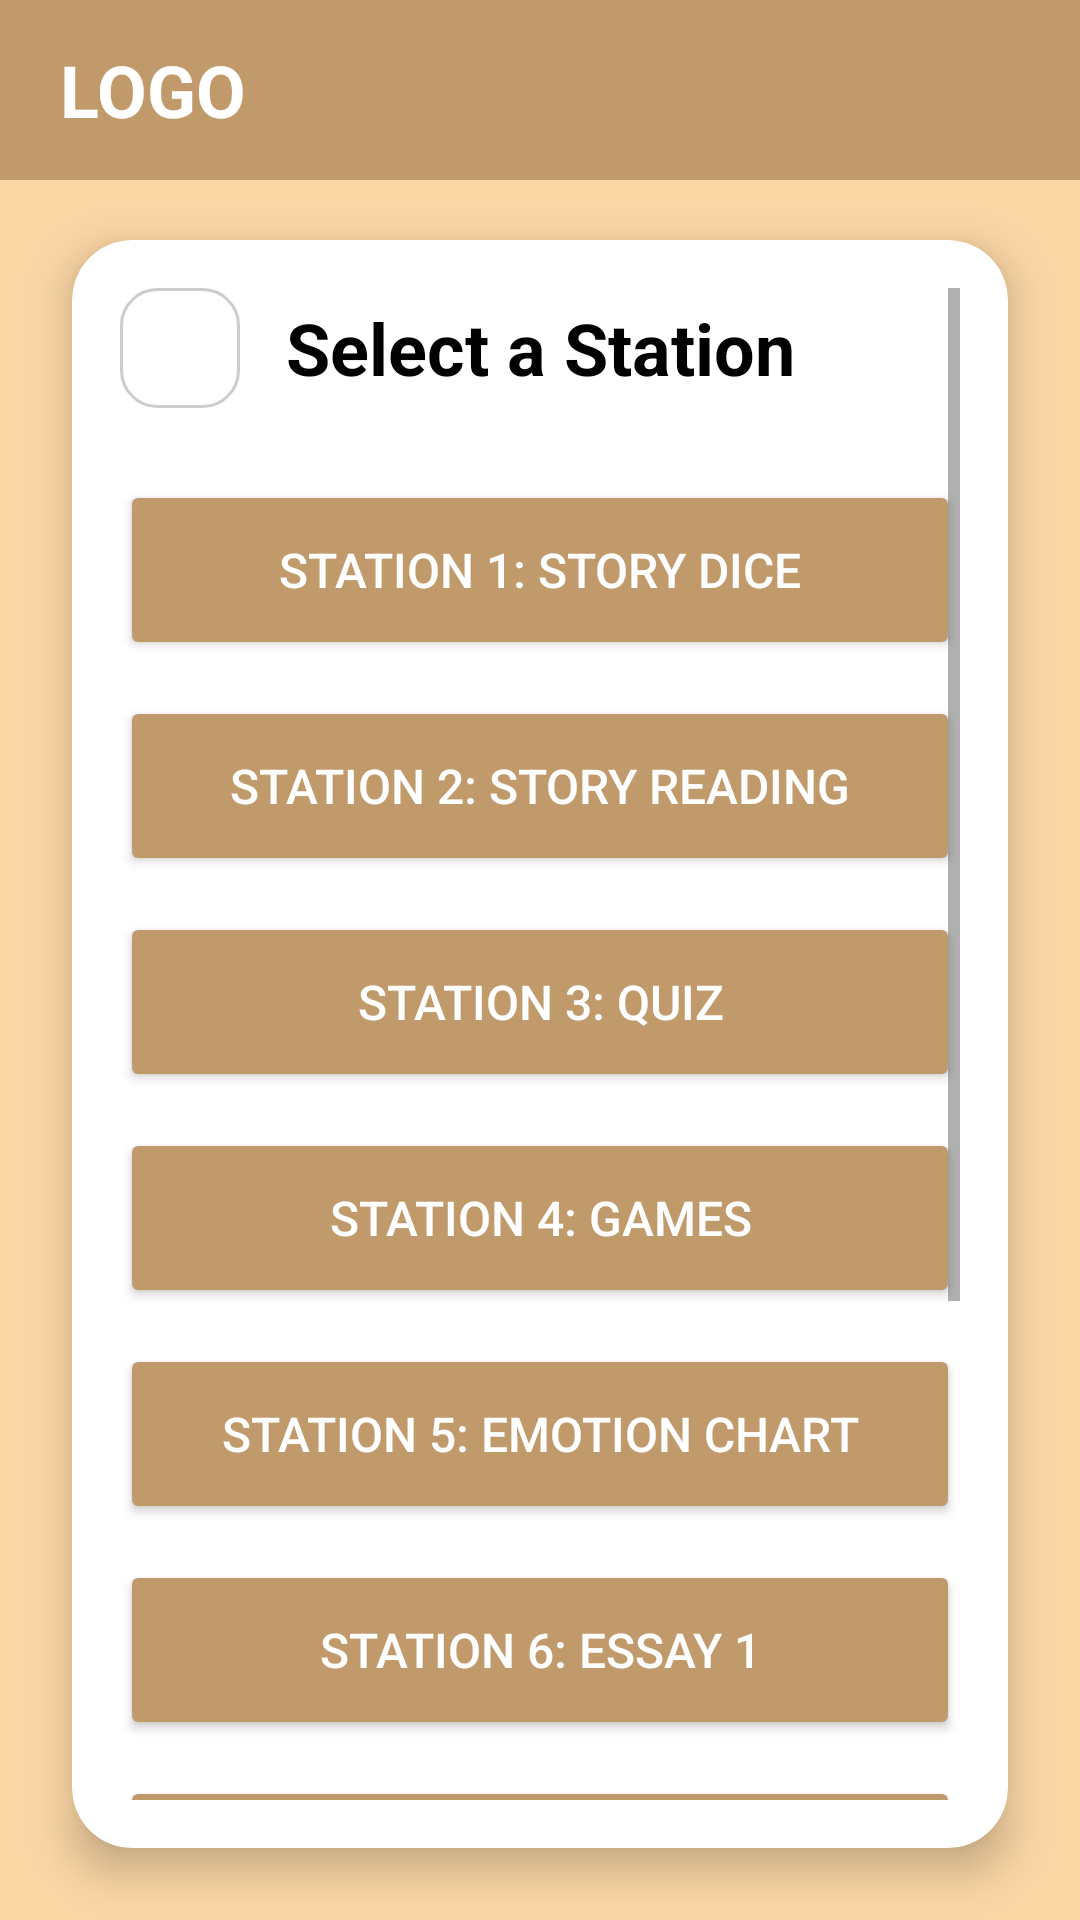

The Android layout XML behind this screen, and the referenced resources:
<!-- AndroidManifest.xml: application theme Theme.PagBAUL -->
<!-- res/layout/fragment_book.xml -->
<?xml version="1.0" encoding="utf-8"?>
<androidx.constraintlayout.widget.ConstraintLayout xmlns:android="http://schemas.android.com/apk/res/android"
    xmlns:app="http://schemas.android.com/apk/res-auto"
    android:layout_width="match_parent"
    android:layout_height="match_parent"
    android:background="#FAD6A5"> 

    
    <LinearLayout
        android:id="@+id/header"
        android:layout_width="match_parent"
        android:layout_height="60dp"
        android:background="#C19A6B"
        android:gravity="center_vertical"
        android:paddingStart="20dp"
        app:layout_constraintTop_toTopOf="parent">
        

        <TextView
            android:layout_width="wrap_content"
            android:layout_height="wrap_content"
            android:text="LOGO"
            android:textColor="#FFFFFF"
            android:textSize="24sp"
            android:textStyle="bold" />
    </LinearLayout>

    
    <androidx.cardview.widget.CardView
        android:layout_width="match_parent"
        android:layout_height="0dp"
        android:layout_marginTop="80dp"
        android:layout_marginStart="24dp"
        android:layout_marginEnd="24dp"
        android:layout_marginBottom="24dp"
        app:cardCornerRadius="20dp"
        app:cardElevation="8dp"
        app:layout_constraintBottom_toBottomOf="parent"
        app:layout_constraintTop_toTopOf="parent">

        <ScrollView
            android:layout_width="match_parent"
            android:layout_height="match_parent"
            android:padding="16dp">

            <LinearLayout
                android:layout_width="match_parent"
                android:layout_height="wrap_content"
                android:orientation="vertical"
                android:gravity="center_horizontal">

                
                <LinearLayout
                    android:layout_width="match_parent"
                    android:layout_height="wrap_content"
                    android:orientation="horizontal"
                    android:gravity="center_vertical"
                    android:layout_marginBottom="24dp">

                    <ImageView
                        android:id="@+id/btnBackToBooks"
                        android:layout_width="40dp"
                        android:layout_height="40dp"
                        android:src="@drawable/ic_arrow_back"
                        android:background="@drawable/rounded_border"
                        android:padding="8dp"
                        app:tint="#000000"/>

                    <TextView
                        android:layout_width="0dp"
                        android:layout_height="wrap_content"
                        android:layout_weight="1"
                        android:text="Select a Station"
                        android:gravity="center"
                        android:textSize="24sp"
                        android:textStyle="bold"
                        android:textColor="#000000"/>

                    <View
                        android:layout_width="40dp"
                        android:layout_height="40dp"/>

                </LinearLayout>

                

                <Button
                    android:id="@+id/btnStation1"
                    android:layout_width="match_parent"
                    android:layout_height="60dp"
                    android:text="Station 1: Story Dice"
                    android:backgroundTint="#C19A6B"
                    android:textColor="#FFFFFF"
                    android:textSize="16sp"
                    app:cornerRadius="12dp"
                    android:layout_marginBottom="12dp"/>

                <Button
                    android:id="@+id/btnStation2"
                    android:layout_width="match_parent"
                    android:layout_height="60dp"
                    android:text="Station 2: Story Reading"
                    android:backgroundTint="#C19A6B"
                    android:textColor="#FFFFFF"
                    android:textSize="16sp"
                    app:cornerRadius="12dp"
                    android:layout_marginBottom="12dp"/>

                <Button
                    android:id="@+id/btnStation3"
                    android:layout_width="match_parent"
                    android:layout_height="60dp"
                    android:text="Station 3: Quiz"
                    android:backgroundTint="#C19A6B"
                    android:textColor="#FFFFFF"
                    android:textSize="16sp"
                    app:cornerRadius="12dp"
                    android:layout_marginBottom="12dp"/>

                <Button
                    android:id="@+id/btnStation4"
                    android:layout_width="match_parent"
                    android:layout_height="60dp"
                    android:text="Station 4: Games"
                    android:backgroundTint="#C19A6B"
                    android:textColor="#FFFFFF"
                    android:textSize="16sp"
                    app:cornerRadius="12dp"
                    android:layout_marginBottom="12dp"/>

                <Button
                    android:id="@+id/btnStation5"
                    android:layout_width="match_parent"
                    android:layout_height="60dp"
                    android:text="Station 5: Emotion Chart"
                    android:backgroundTint="#C19A6B"
                    android:textColor="#FFFFFF"
                    android:textSize="16sp"
                    app:cornerRadius="12dp"
                    android:layout_marginBottom="12dp"/>

                <Button
                    android:id="@+id/btnStation6"
                    android:layout_width="match_parent"
                    android:layout_height="60dp"
                    android:text="Station 6: Essay 1"
                    android:backgroundTint="#C19A6B"
                    android:textColor="#FFFFFF"
                    android:textSize="16sp"
                    app:cornerRadius="12dp"
                    android:layout_marginBottom="12dp"/>

                <Button
                    android:id="@+id/btnStation7"
                    android:layout_width="match_parent"
                    android:layout_height="60dp"
                    android:text="Station 7: Essay 2"
                    android:backgroundTint="#C19A6B"
                    android:textColor="#FFFFFF"
                    android:textSize="16sp"
                    app:cornerRadius="12dp"
                    android:layout_marginBottom="12dp"/>

                <Button
                    android:id="@+id/btnStation8"
                    android:layout_width="match_parent"
                    android:layout_height="60dp"
                    android:text="Station 8: Essay 3"
                    android:backgroundTint="#C19A6B"
                    android:textColor="#FFFFFF"
                    android:textSize="16sp"
                    app:cornerRadius="12dp"
                    android:layout_marginBottom="12dp"/>

                <Button
                    android:id="@+id/btnStation9"
                    android:layout_width="match_parent"
                    android:layout_height="60dp"
                    android:text="Station 9: Essay 4"
                    android:backgroundTint="#C19A6B"
                    android:textColor="#FFFFFF"
                    android:textSize="16sp"
                    app:cornerRadius="12dp"
                    android:layout_marginBottom="12dp"/>

                <Button
                    android:id="@+id/btnStation10"
                    android:layout_width="match_parent"
                    android:layout_height="60dp"
                    android:text="Station 10: Essay 5"
                    android:backgroundTint="#C19A6B"
                    android:textColor="#FFFFFF"
                    android:textSize="16sp"
                    app:cornerRadius="12dp"
                    android:layout_marginBottom="12dp"/>

            </LinearLayout>
        </ScrollView>
    </androidx.cardview.widget.CardView>
</androidx.constraintlayout.widget.ConstraintLayout>
<!-- resources referenced by this layout -->
<resources>
  <!-- drawable rounded_border (drawable) -->
  <?xml version="1.0" encoding="utf-8"?>
  <shape xmlns:android="http://schemas.android.com/apk/res/android">
      <solid android:color="#FFFFFF"/>
      <stroke android:width="1dp" android:color="#CCCCCC"/>
      <corners android:radius="12dp"/>
  </shape>
  <style name="Theme.PagBAUL" parent="Theme.AppCompat.Light.NoActionBar">
          
  
          
          <item name="colorPrimary">@color/primary_brown</item>
  
          
          <item name="colorPrimaryDark">@color/primary_brown_dark</item>
  
          
          <item name="colorAccent">@color/secondary_cream_dark</item>
  
          
          <item name="android:windowBackground">@color/app_background</item>
      </style>
  <color name="primary_brown">#C19A6B</color>
  <color name="primary_brown_dark">#8D6E42</color>
  <color name="secondary_cream_dark">#C6A475</color>
  <color name="app_background">#FAD6A5</color>
</resources>
